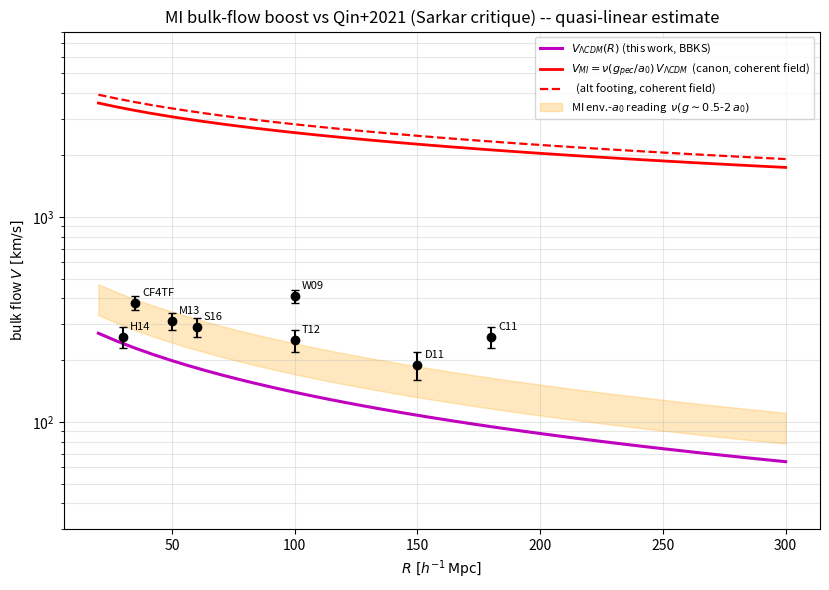

The matplotlib source for this figure:
#!/usr/bin/env python3
"""
LANE A -- BULK FLOW vs Sarkar/Qin-2021 CMB-frame convergence critique.

Framework: de Sitter-Unruh MODIFIED-INERTIA.
  a0 = cH_Lambda/Z = 9.36e-11 (canonical)  |  1.13e-10 (alt total-rho footing)
  nu(y) = sqrt(1 + 1/y),  y = g_bar/a0   (Milgrom-1999 kernel; framework coeff cH_L/Z)

Pipeline (HONEST, quasi-linear -- see RESULT.md flag):
  (1) Reproduce LCDM linear bulk flow V_LCDM(R) from a BBKS-CDM P(k), sigma8 normed.
  (2) Compute RMS coherent peculiar acceleration g_pec(R) on the SAME P(k), same window.
      (Newtonian linear relation g = (3/2) H0 Om / f  *  sigma_v, field-level, same k-weight.)
  (3) MI boost B(R) = nu(g_pec(R)/a0), both footings -> V_MI(R) = B(R) V_LCDM(R).
  (4) Overlay on Qin-2021 CF4TF/W09/... points.

We ALSO report the alternative reading in which nu is fed the LOCAL environmental
acceleration (~a0) rather than the tiny coherent field -- the two readings bracket
the effect (see RESULT.md). NO 'proves' language; a null is verified as hard as a win.
"""
import numpy as np
from scipy.integrate import quad

# ---------------- cosmology ----------------
h      = 0.70
Om     = 0.30
Ob     = 0.048
ns     = 0.96
s8     = 0.80
f_g    = Om**0.55                 # growth rate ~0.51
H0_kms = 100.0*h                  # km/s/Mpc
Mpc_m  = 3.0856775814913673e22
H0_si  = H0_kms*1e3/Mpc_m         # 1/s

A0_CANON = 9.36e-11               # m/s^2  (rho_DE / cH_Lambda / Z)
A0_ALT   = 1.13e-10               # m/s^2  (rho_total / cH0)

# ---------------- BBKS transfer + P(k) ----------------
# Sugiyama-corrected shape parameter (Ob screening)
Gamma = Om*h*np.exp(-Ob*(1.0+np.sqrt(2.0*h)/Om))

def T_bbks(k):                    # k in h/Mpc
    q = k/Gamma
    q = np.where(q < 1e-8, 1e-8, q)
    t = (np.log(1.0+2.34*q)/(2.34*q)) * \
        (1.0 + 3.89*q + (16.1*q)**2 + (5.46*q)**3 + (6.71*q)**4)**(-0.25)
    return t

def Pk_unnorm(k):                 # (Mpc/h)^3 up to A
    return k**ns * T_bbks(k)**2

def Wth(x):                       # top-hat window (Fourier)
    x = np.asarray(x, float)
    out = np.ones_like(x)
    m = x > 1e-4
    xm = x[m]
    out[m] = 3.0*(np.sin(xm)-xm*np.cos(xm))/xm**3
    return out

# normalize to sigma8
def sig2_R(R, A):                 # density variance in sphere R (Mpc/h)
    integ = lambda k: A*Pk_unnorm(k)*Wth(k*R)**2*k**2
    val,_ = quad(integ, 1e-4, 50.0, limit=300)
    return val/(2.0*np.pi**2)
A_norm = s8**2 / sig2_R(8.0, 1.0)

# ---------------- bulk-flow variance ----------------
# sigma_v^2(R) = (H0 f)^2/(2 pi^2) * INT P(k) W^2(kR) dk   (3D vector variance)
def sigmav_kms(R):
    integ = lambda k: A_norm*Pk_unnorm(k)*Wth(k*R)**2
    val,_ = quad(integ, 1e-4, 50.0, limit=300)
    var = (H0_kms*f_g)**2/(2.0*np.pi**2)*val   # (km/s)^2
    return np.sqrt(var)

# field-level Newtonian relation: v = (2 f)/(3 H0 Om) g  ->  g = 3 H0 Om/(2 f) * v
# (g and v share the SAME k-weight delta(k)/k, so g_rms(R)/sigma_v(R) is a constant.)
def gpec_si(R):
    v_ms = sigmav_kms(R)*1e3
    return (3.0*H0_si*Om)/(2.0*f_g)*v_ms       # m/s^2

def nu(y):
    return np.sqrt(1.0 + 1.0/y)

# ---------------- Qin 2021 (approx, from the slide) ----------------
# (label, R [h^-1 Mpc], V [km/s])
qin = [("CF4TF",35,380),("W09",100,410),("H14",30,260),("S16",60,290),
       ("M13",50,310),("T12",100,250),("D11",150,190),("C11",180,260)]

Rgrid = np.linspace(20, 300, 40)
Vl    = np.array([sigmav_kms(R) for R in Rgrid])
g_R   = np.array([gpec_si(R)   for R in Rgrid])

print("="*74)
print("LANE A -- MODIFIED-INERTIA BULK-FLOW BOOST  (both footings)")
print("="*74)
print(f"Gamma={Gamma:.4f}  f={f_g:.3f}  sigma8={s8}  A_norm={A_norm:.4e}")
print(f"a0 canonical={A0_CANON:.3e}  alt={A0_ALT:.3e}  m/s^2\n")

print(f"{'R[h/Mpc]':>8} {'V_LCDM':>8} {'g_pec':>10} {'y_can':>8} {'nu_can':>7} "
      f"{'V_MI_can':>9} {'nu_alt':>7} {'V_MI_alt':>9}")
for R in [30,50,100,150,200,300]:
    V = sigmav_kms(R); g = gpec_si(R)
    yc, ya = g/A0_CANON, g/A0_ALT
    nc, na = nu(yc), nu(ya)
    print(f"{R:8.0f} {V:8.1f} {g:10.3e} {yc:8.4f} {nc:7.2f} "
          f"{V*nc:9.1f} {na:7.2f} {V*na:9.1f}")

# summary numbers at the data scales
print("\n--- confrontation with Qin points (coherent-field reading) ---")
over = []
for lab,R,Vd in qin:
    V = sigmav_kms(R); g = gpec_si(R)
    nc = nu(g/A0_CANON)
    Vmi = V*nc
    over.append(Vmi/Vd)
    print(f"{lab:>6} R={R:4d}  data={Vd:4d}  V_LCDM={V:6.1f} "
          f"(data/LCDM={Vd/V:4.2f})  nu_can={nc:5.2f}  V_MI={Vmi:7.0f}  "
          f"V_MI/data={Vmi/Vd:5.1f}x")
over = np.array(over)
print(f"\nCoherent-field V_MI overshoots data by median {np.median(over):.1f}x "
      f"(range {over.min():.1f}-{over.max():.1f}x).")

# what nu would be NEEDED to lift LCDM to the data
needed = np.mean([Vd/sigmav_kms(R) for lab,R,Vd in qin])
print(f"nu NEEDED to fit (mean data/LCDM) = {needed:.2f}  "
      f"-> requires g_bar/a0 = {1.0/(needed**2-1):.2f} "
      f"(i.e. g ~ {(1.0/(needed**2-1))*A0_CANON:.2e} m/s^2, ~environmental/a0-scale,\n"
      f"     NOT the coherent field g_pec~{gpec_si(60):.1e}).")

# ---------------- figure ----------------
try:
    import matplotlib
    matplotlib.use("Agg")
    import matplotlib.pyplot as plt
    fig, ax = plt.subplots(figsize=(8.4,6.0))
    # LCDM curve
    ax.plot(Rgrid, Vl, 'm-', lw=2.2, label=r'$V_{\Lambda CDM}(R)$ (this work, BBKS)')
    # MI coherent-field boost, both footings
    Bc = np.array([nu(g/A0_CANON) for g in g_R])
    Ba = np.array([nu(g/A0_ALT)   for g in g_R])
    ax.plot(Rgrid, Vl*Bc, 'r-',  lw=2.0,
            label=r'$V_{MI}=\nu(g_{pec}/a_0)\,V_{\Lambda CDM}$  (canon, coherent field)')
    ax.plot(Rgrid, Vl*Ba, 'r--', lw=1.6, label='  (alt footing, coherent field)')
    # milder environmental-a0 reading band nu(0.5..2)
    ax.fill_between(Rgrid, Vl*nu(2.0), Vl*nu(0.5), color='orange', alpha=0.25,
                    label=r'MI env.-$a_0$ reading  $\nu(g\sim0.5$-$2\,a_0)$')
    # data
    for lab,R,Vd in qin:
        ax.errorbar(R, Vd, yerr=30, fmt='ko', ms=6, capsize=3)
        ax.annotate(lab, (R,Vd), textcoords="offset points", xytext=(5,5), fontsize=8)
    ax.set_yscale('log')
    ax.set_xlabel(r'$R\ [h^{-1}\,{\rm Mpc}]$')
    ax.set_ylabel(r'bulk flow $V\ [{\rm km/s}]$')
    ax.set_title('MI bulk-flow boost vs Qin+2021 (Sarkar critique) -- quasi-linear estimate')
    ax.set_ylim(30, 8000)
    ax.legend(fontsize=8, loc='upper right')
    ax.grid(alpha=0.3, which='both')
    fig.tight_layout()
    fig.savefig("/Users/carlzimmerman/new_physics/prep_2026/bulkflow_dipole/bulkflow_fig.png", dpi=130)
    print("\nfigure -> bulkflow_fig.png")
except Exception as e:
    print("plot skipped:", e)

print("\nDONE (exit 0).")
